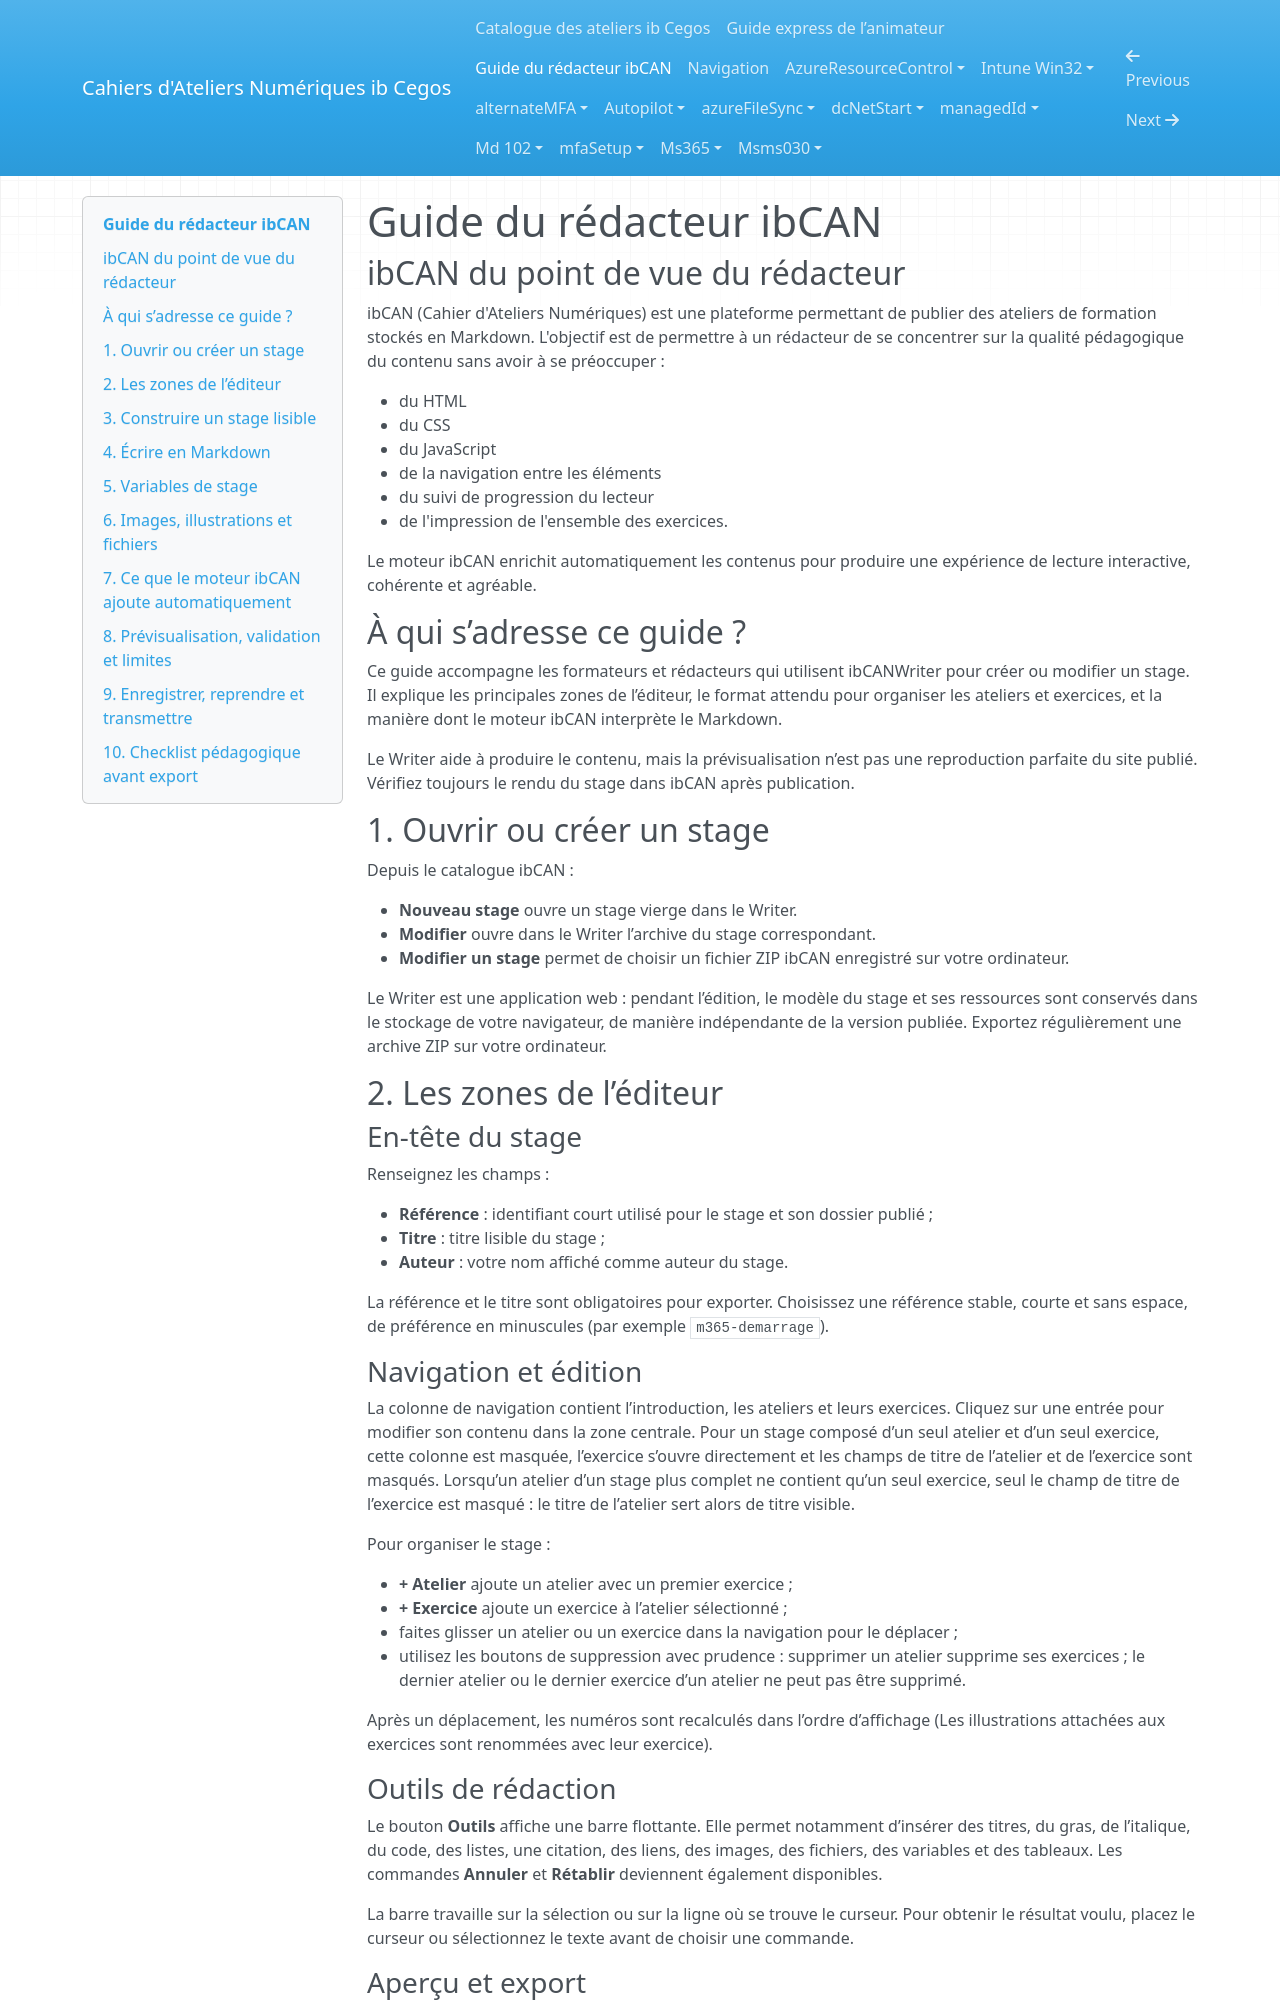

repository: Ib-Cegos/labs · page: guide-redacteur/index.html · generator: mkdocs

# Guide du rédacteur ibCAN

## ibCAN du point de vue du rédacteur

ibCAN (Cahier d'Ateliers Numériques) est une plateforme permettant de publier des ateliers de formation stockés en Markdown.
L'objectif est de permettre à un rédacteur de se concentrer sur la qualité pédagogique du contenu sans avoir à se préoccuper :

- du HTML
- du CSS
- du JavaScript
- de la navigation entre les éléments
- du suivi de progression du lecteur
- de l'impression de l'ensemble des exercices.

Le moteur ibCAN enrichit automatiquement les contenus pour produire une expérience de lecture interactive, cohérente et agréable.

## À qui s’adresse ce guide ?

Ce guide accompagne les formateurs et rédacteurs qui utilisent ibCANWriter pour créer ou modifier un stage. Il explique les principales zones de l’éditeur, le format attendu pour organiser les ateliers et exercices, et la manière dont le moteur ibCAN interprète le Markdown.

Le Writer aide à produire le contenu, mais la prévisualisation n’est pas une reproduction parfaite du site publié. Vérifiez toujours le rendu du stage dans ibCAN après publication.

## 1. Ouvrir ou créer un stage

Depuis le catalogue ibCAN :

- **Nouveau stage** ouvre un stage vierge dans le Writer.
- **Modifier** ouvre dans le Writer l’archive du stage correspondant.
- **Modifier un stage** permet de choisir un fichier ZIP ibCAN enregistré sur votre ordinateur.

Le Writer est une application web : pendant l’édition, le modèle du stage et ses ressources sont conservés dans le stockage de votre navigateur, de manière indépendante de la version publiée. Exportez régulièrement une archive ZIP sur votre ordinateur.

## 2. Les zones de l’éditeur

### En-tête du stage

Renseignez les champs :

- **Référence** : identifiant court utilisé pour le stage et son dossier publié ;
- **Titre** : titre lisible du stage ;
- **Auteur** : votre nom affiché comme auteur du stage.

La référence et le titre sont obligatoires pour exporter. Choisissez une référence stable, courte et sans espace, de préférence en minuscules (par exemple `m365-demarrage`).

### Navigation et édition

La colonne de navigation contient l’introduction, les ateliers et leurs exercices. Cliquez sur une entrée pour modifier son contenu dans la zone centrale. Pour un stage composé d’un seul atelier et d’un seul exercice, cette colonne est masquée, l’exercice s’ouvre directement et les champs de titre de l’atelier et de l’exercice sont masqués. Lorsqu’un atelier d’un stage plus complet ne contient qu’un seul exercice, seul le champ de titre de l’exercice est masqué : le titre de l’atelier sert alors de titre visible.

Pour organiser le stage :

- **+ Atelier** ajoute un atelier avec un premier exercice ;
- **+ Exercice** ajoute un exercice à l’atelier sélectionné ;
- faites glisser un atelier ou un exercice dans la navigation pour le déplacer ;
- utilisez les boutons de suppression avec prudence : supprimer un atelier supprime ses exercices ; le dernier atelier ou le dernier exercice d’un atelier ne peut pas être supprimé.

Après un déplacement, les numéros sont recalculés dans l’ordre d’affichage (Les illustrations attachées aux exercices sont renommées avec leur exercice).

### Outils de rédaction

Le bouton **Outils** affiche une barre flottante. Elle permet notamment d’insérer des titres, du gras, de l’italique, du code, des listes, une citation, des liens, des images, des fichiers, des variables et des tableaux. Les commandes **Annuler** et **Rétablir** deviennent également disponibles.

La barre travaille sur la sélection ou sur la ligne où se trouve le curseur. Pour obtenir le résultat voulu, placez le curseur ou sélectionnez le texte avant de choisir une commande.
